Run: headless pygame with SDL's dummy video driver; simulated clock (each Clock.tick advances the game by its frame time, no real sleeping); random seed 0; keys injected as events and as key.get_pressed() state; mouse plan: one left click at the window centre at the start of phase 2, then a move to the lower-right quarter at the start of phase 3.
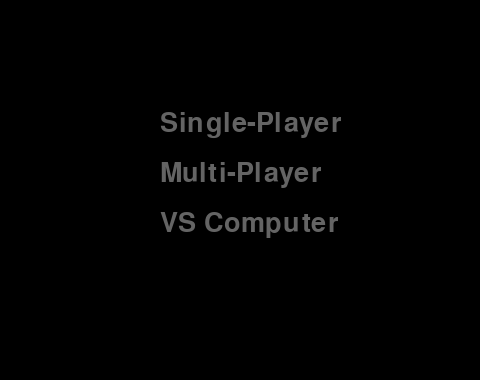
Frame 1 of 4 · flips 1–60 · no input
Frame 2 of 4 · flips 61–180 · clicked the window centre · tapped SPACE, RETURN · held RIGHT (→), D · screen unchanged from frame 1, image omitted
Frame 3 of 4 · flips 181–300 · moved the mouse to the lower-right quarter · held DOWN (↓), S · screen unchanged from frame 2, image omitted
Frame 4 of 4 · flips 301–420 · held LEFT (←), A, UP (↑), W · screen unchanged from frame 3, image omitted

The pygame program that drew these frames:

"""
Intro for the TIC-TAC-TOE game for our ALL Project 
"""
import pygame, sys
from pygame.locals import *

#variables
screenWidth = 480
screenHeight = 380
centerW = (screenWidth/2) - 80

class Option:

    hovered = False
    
    def __init__(self, text, pos):
        self.text = text
        self.pos = pos
        self.set_rect()
        self.draw()
            
    def draw(self):
        self.set_rend()
        screen.blit(self.rend, self.rect)
        
    def set_rend(self):
        self.rend = menu_font.render(self.text, 1, self.textcol())
        
    def textcol(self):
        if self.hovered:
            return (255, 255, 255)
        else:
            return (100, 100, 100)
        
    def set_rect(self):
        self.set_rend()
        self.rect = self.rend.get_rect()
        self.rect.topleft = self.pos

pygame.init()
screen = pygame.display.set_mode((screenWidth, screenHeight))
pygame.display.set_caption('TIC-TAC-TOE')
menu_font = pygame.font.Font(None, 40)
options = [Option("Single-Player", (centerW, 110)), Option("Multi-Player", (centerW, 160)), Option("VS Computer", (centerW, 210))]

while True:
    pygame.event.pump()
    screen.fill((0, 0, 0))
    for option in options:
        if option.rect.collidepoint(pygame.mouse.get_pos()):
            option.hovered = True
        else:
            option.hovered = False
        option.draw()
    for event in pygame.event.get():
        if event.type == QUIT:
            pygame.quit()
            sys.exit()   
    pygame.display.update()
